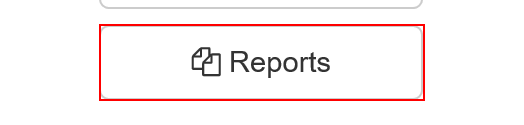
Task: Robotic Enterprise Framework
Workflow: System1)NaviagetTo_MonthyReport

Step 1: click on the button 'Reports' in window 'ACME System 1 - Dashboard'

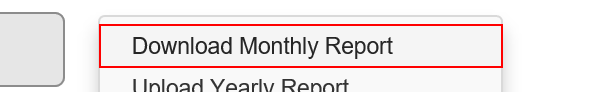
Step 2: click on the link 'Download Monthly Report' in window 'ACME System 1 - Dashboard'
